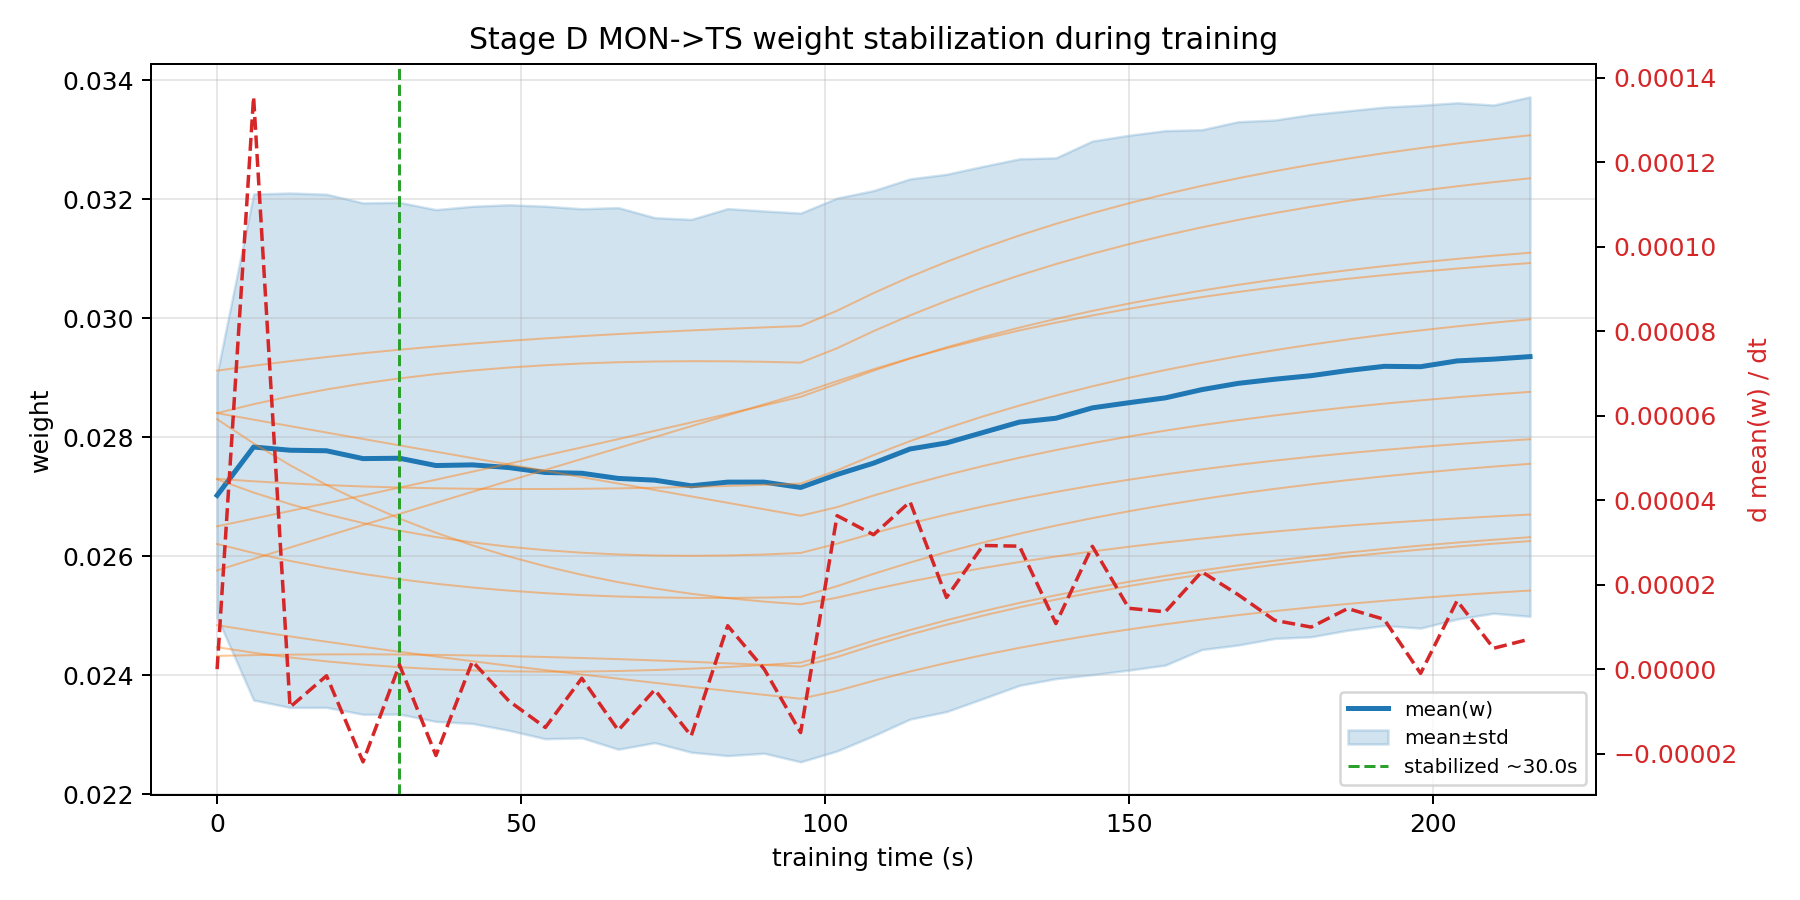

The table this chart was drawn from, first rows:
checkpoint_t_s, mean_w, std_w, dmean_w_dt
0.00000000, 0.02702, 0.002048, 0.0000000000
6, 0.02784, 0.004252, 0.0001354
12, 0.02778, 0.004322, -0.000008974
18, 0.02777, 0.004312, -0.00000156
24, 0.02764, 0.004297, -0.00002193
30, 0.02765, 0.0043, 0.000001032
36, 0.02753, 0.0043, -0.00002042
42, 0.02754, 0.004345, 0.000001846
48, 0.02749, 0.004416, -0.000007526
54, 0.02741, 0.004475, -0.00001379
60, 0.0274, 0.004445, -0.000002159
66, 0.02731, 0.004551, -0.00001447
72, 0.02728, 0.004411, -0.000004869
78, 0.02719, 0.004477, -0.00001578
84, 0.02725, 0.004596, 0.00001028
90, 0.02725, 0.004556, 0.0000000384
96, 0.02716, 0.004611, -0.000015
102, 0.02738, 0.004646, 0.00003633
108, 0.02757, 0.00458, 0.00003181
114, 0.0278, 0.004539, 0.00003962
120, 0.02791, 0.004515, 0.00001696
126, 0.02808, 0.004472, 0.00002927
132, 0.02826, 0.004424, 0.00002911
138, 0.02832, 0.004376, 0.00001079
144, 0.0285, 0.004484, 0.00002908
150, 0.02858, 0.004494, 0.0000144
156, 0.02866, 0.004491, 0.00001357
162, 0.0288, 0.004368, 0.00002304
168, 0.02891, 0.004397, 0.00001761
174, 0.02898, 0.004356, 0.00001155
180, 0.02904, 0.004388, 0.000009957
186, 0.02912, 0.004364, 0.00001435
192, 0.02919, 0.004357, 0.00001179
198, 0.02919, 0.004393, -0.000001001
204, 0.02928, 0.004338, 0.00001619
210, 0.02931, 0.00427, 0.000004944
216, 0.02936, 0.004365, 0.000007137
